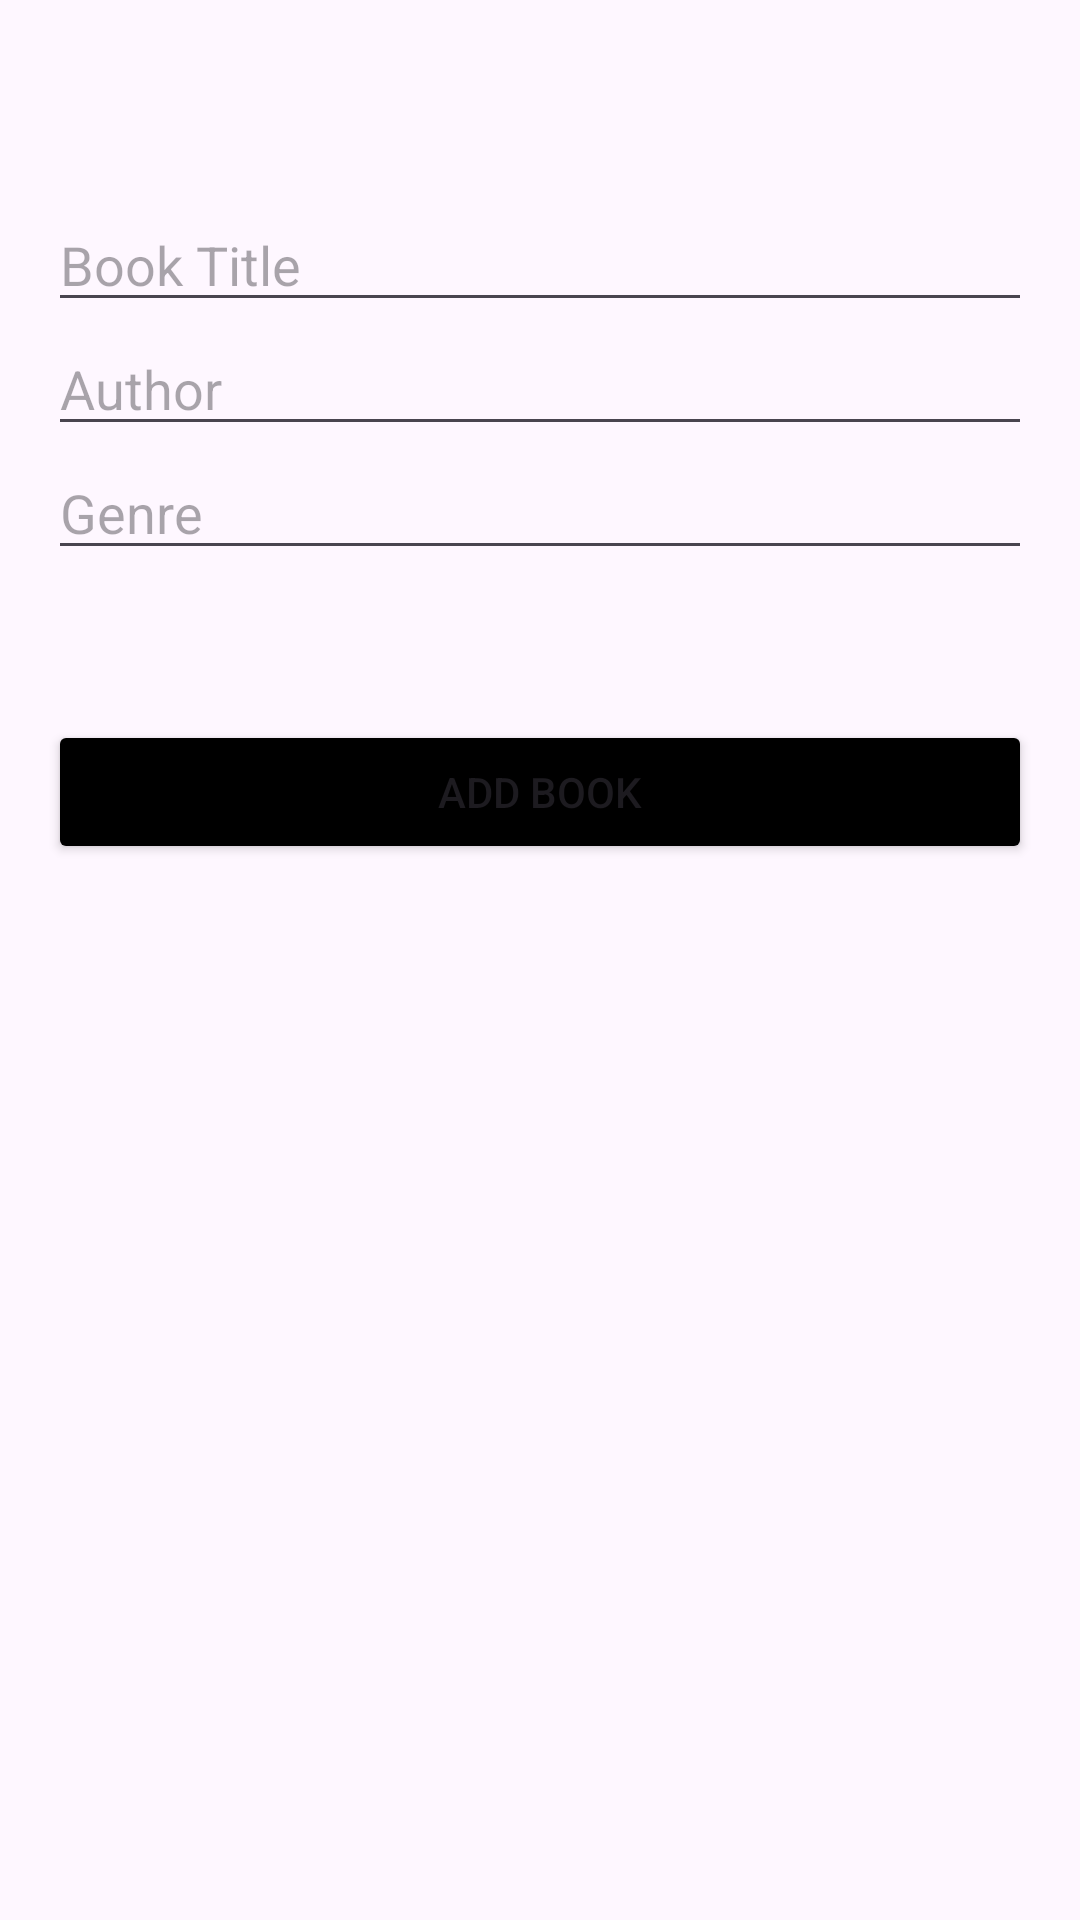

Android layout source for this screen:
<!-- AndroidManifest.xml: application theme Theme.Androidgettersetter -->
<!-- res/layout/books.xml -->
<?xml version="1.0" encoding="utf-8"?>
<LinearLayout xmlns:android="http://schemas.android.com/apk/res/android"
    xmlns:tools="http://schemas.android.com/tools"
    android:id="@+id/main"
    android:layout_width="match_parent"
    android:layout_height="match_parent"
    android:orientation="vertical"
    android:padding="16dp"
    tools:context=".books.bookspage">

    <EditText
        android:layout_marginTop="50dp"
        android:id="@+id/et_title"
        android:layout_width="match_parent"
        android:layout_height="wrap_content"
        android:hint="Book Title"
        android:inputType="text" />

    <EditText
        android:id="@+id/et_author"
        android:layout_width="match_parent"
        android:layout_height="wrap_content"
        android:hint="Author"
        android:inputType="text" />

    <EditText
        android:id="@+id/et_genre"
        android:layout_width="match_parent"
        android:layout_height="wrap_content"
        android:hint="Genre"
        android:inputType="text" />

    <Button
        android:layout_marginTop="50dp"
        android:id="@+id/btn_add_item"
        android:layout_width="match_parent"
        android:layout_height="wrap_content"
        android:backgroundTint="@color/black"
        android:text="Add Book" />

    <TextView
        android:id="@+id/tv_results"
        android:layout_width="match_parent"
        android:layout_height="wrap_content"
        android:textSize="16sp"
        android:textColor="#000000"
        android:paddingTop="45dp" />

</LinearLayout>
<!-- resources referenced by this layout -->
<resources>
  <style name="Theme.Androidgettersetter" parent="Base.Theme.Androidgettersetter" />
  <style name="Base.Theme.Androidgettersetter" parent="Theme.Material3.DayNight.NoActionBar">
          
          
      </style>
  <!-- not gathered from this repository: default colours our renderer supplied (Android Studio template values) -->
  <color name="black">#FF000000</color>
</resources>
